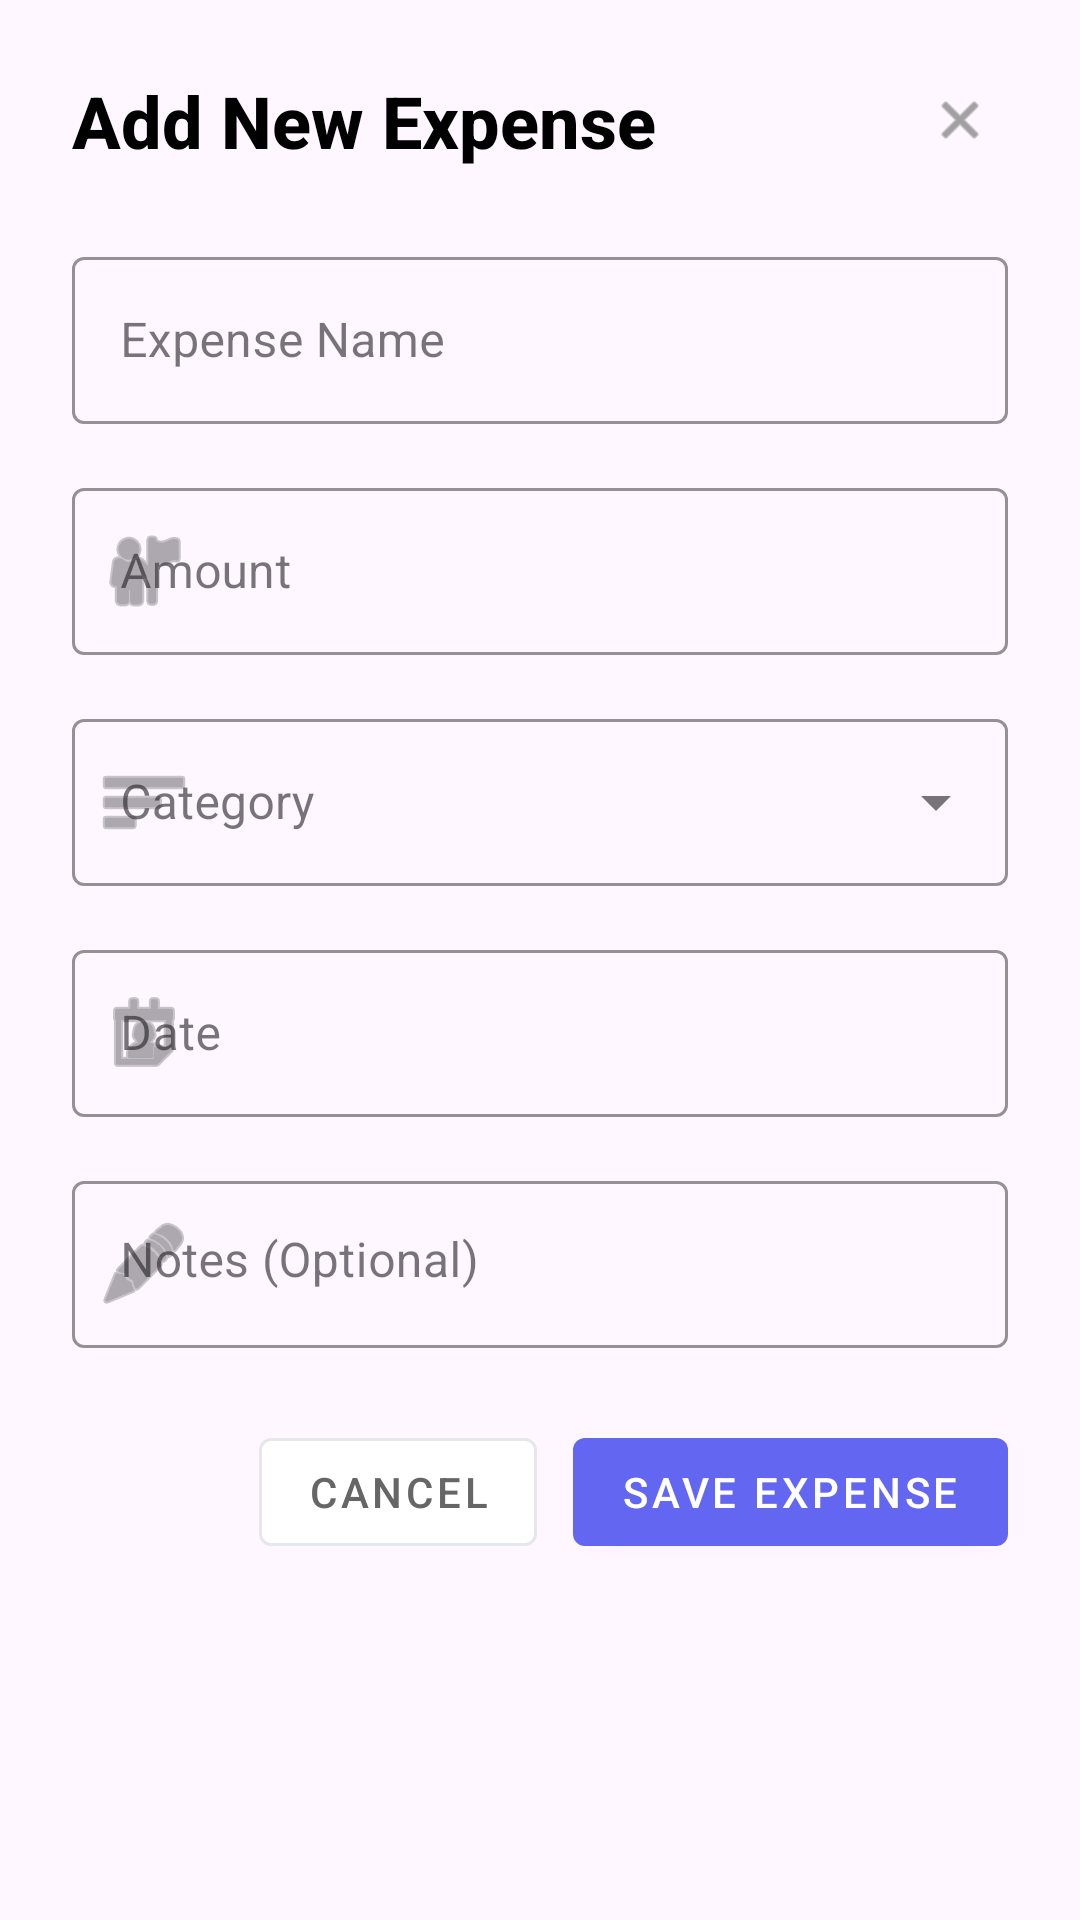

Android layout source for this screen:
<!-- AndroidManifest.xml: application theme Theme.SprintProject -->
<!-- res/layout/dialog_add_expense.xml -->
<?xml version="1.0" encoding="utf-8"?>
<ScrollView xmlns:android="http://schemas.android.com/apk/res/android"
    xmlns:app="http://schemas.android.com/apk/res-auto"
    android:layout_width="match_parent"
    android:layout_height="wrap_content"
    android:fillViewport="true">

    <LinearLayout
        android:layout_width="match_parent"
        android:layout_height="wrap_content"
        android:orientation="vertical"
        android:padding="24dp">

        
        <LinearLayout
            android:layout_width="match_parent"
            android:layout_height="wrap_content"
            android:orientation="horizontal"
            android:gravity="center_vertical"
            android:layout_marginBottom="24dp">

            <TextView
                android:layout_width="0dp"
                android:layout_height="wrap_content"
                android:layout_weight="1"
                android:text="Add New Expense"
                android:textColor="@color/black"
                android:textSize="24sp"
                android:textStyle="bold"
                android:fontFamily="sans-serif-medium" />

            <ImageView
                android:id="@+id/btn_close"
                android:layout_width="32dp"
                android:layout_height="32dp"
                android:src="@android:drawable/ic_menu_close_clear_cancel"
                android:background="?attr/selectableItemBackgroundBorderless"
                android:padding="6dp"
                android:tint="#666666" />

        </LinearLayout>

        
        <com.google.android.material.textfield.TextInputLayout
            android:layout_width="match_parent"
            android:layout_height="wrap_content"
            android:layout_marginBottom="16dp"
            app:boxStrokeColor="#6366F1"
            app:hintTextColor="#6366F1"
            style="@style/Widget.MaterialComponents.TextInputLayout.OutlinedBox">

            <com.google.android.material.textfield.TextInputEditText
                android:id="@+id/edit_expense_name"
                android:layout_width="match_parent"
                android:layout_height="wrap_content"
                android:hint="Expense Name"
                android:inputType="textCapWords"
                android:maxLines="1" />

        </com.google.android.material.textfield.TextInputLayout>

        
        <com.google.android.material.textfield.TextInputLayout
            android:layout_width="match_parent"
            android:layout_height="wrap_content"
            android:layout_marginBottom="16dp"
            app:boxStrokeColor="#6366F1"
            app:hintTextColor="#6366F1"
            app:startIconDrawable="@android:drawable/ic_menu_myplaces"
            style="@style/Widget.MaterialComponents.TextInputLayout.OutlinedBox">

            <com.google.android.material.textfield.TextInputEditText
                android:id="@+id/edit_amount"
                android:layout_width="match_parent"
                android:layout_height="wrap_content"
                android:hint="Amount"
                android:inputType="numberDecimal"
                android:maxLines="1" />

        </com.google.android.material.textfield.TextInputLayout>

        
        <com.google.android.material.textfield.TextInputLayout
            android:layout_width="match_parent"
            android:layout_height="wrap_content"
            android:layout_marginBottom="16dp"
            app:boxStrokeColor="#6366F1"
            app:hintTextColor="#6366F1"
            app:startIconDrawable="@android:drawable/ic_menu_sort_by_size"
            style="@style/Widget.MaterialComponents.TextInputLayout.OutlinedBox.ExposedDropdownMenu">

            <AutoCompleteTextView
                android:id="@+id/dropdown_category"
                android:layout_width="match_parent"
                android:layout_height="wrap_content"
                android:hint="Category"
                android:inputType="none"
                android:textSize="16sp" />

        </com.google.android.material.textfield.TextInputLayout>

        
        <com.google.android.material.textfield.TextInputLayout
            android:layout_width="match_parent"
            android:layout_height="wrap_content"
            android:layout_marginBottom="16dp"
            app:boxStrokeColor="#6366F1"
            app:hintTextColor="#6366F1"
            app:startIconDrawable="@android:drawable/ic_menu_my_calendar"
            style="@style/Widget.MaterialComponents.TextInputLayout.OutlinedBox">

            <com.google.android.material.textfield.TextInputEditText
                android:id="@+id/edit_date"
                android:layout_width="match_parent"
                android:layout_height="wrap_content"
                android:hint="Date"
                android:inputType="none"
                android:focusable="false"
                android:clickable="true" />

        </com.google.android.material.textfield.TextInputLayout>

        
        <com.google.android.material.textfield.TextInputLayout
            android:layout_width="match_parent"
            android:layout_height="wrap_content"
            android:layout_marginBottom="24dp"
            app:boxStrokeColor="#6366F1"
            app:hintTextColor="#6366F1"
            app:startIconDrawable="@android:drawable/ic_menu_edit"
            style="@style/Widget.MaterialComponents.TextInputLayout.OutlinedBox">

            <com.google.android.material.textfield.TextInputEditText
                android:id="@+id/edit_notes"
                android:layout_width="match_parent"
                android:layout_height="wrap_content"
                android:hint="Notes (Optional)"
                android:inputType="textMultiLine"
                android:maxLines="3"
                android:gravity="top" />

        </com.google.android.material.textfield.TextInputLayout>

        
        <LinearLayout
            android:layout_width="match_parent"
            android:layout_height="wrap_content"
            android:orientation="horizontal"
            android:gravity="end">

            <com.google.android.material.button.MaterialButton
                android:id="@+id/btn_cancel"
                android:layout_width="wrap_content"
                android:layout_height="wrap_content"
                android:layout_marginEnd="12dp"
                android:text="Cancel"
                android:textColor="#666666"
                app:backgroundTint="@color/white"
                app:strokeColor="#E5E7EB"
                app:strokeWidth="1dp"
                style="@style/Widget.MaterialComponents.Button.OutlinedButton" />

            <com.google.android.material.button.MaterialButton
                android:id="@+id/btn_save"
                android:layout_width="wrap_content"
                android:layout_height="wrap_content"
                android:text="Save Expense"
                android:textColor="@color/white"
                app:backgroundTint="#6366F1"
                style="@style/Widget.MaterialComponents.Button" />

        </LinearLayout>

    </LinearLayout>

</ScrollView>
<!-- resources referenced by this layout -->
<resources>
  <color name="black">#FF000000</color>
  <color name="white">#FFFFFFFF</color>
  <style name="Theme.SprintProject" parent="Base.Theme.SprintProject" />
  <style name="Base.Theme.SprintProject" parent="Theme.Material3.DayNight.NoActionBar">
          
      </style>
</resources>
